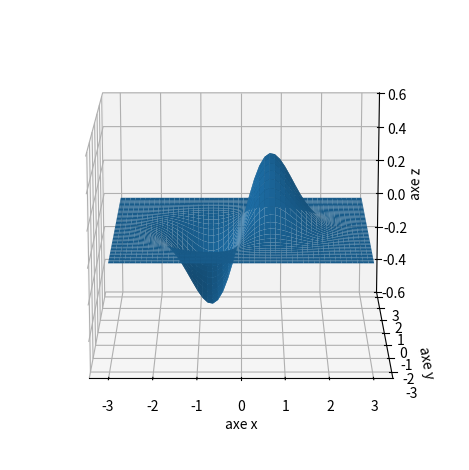

Source code (Python):

import numpy as np
import matplotlib.pyplot as plt
from mpl_toolkits.mplot3d import Axes3D


n = 50
VX = np.linspace(-3.0, 3.0, n)
VY = np.linspace(-3.0, 3.0, n)
X,Y = np.meshgrid(VX, VY)

def f(x,y):
	return x*np.exp(-x**2-y**2)

Z = f(X,Y)

fig = plt.figure()
ax = plt.axes(projection='3d')
# Tweaking display region and labels
# ax.set_xlim(-3.0, 3.0)
# ax.set_ylim(-3.0, 3.0)
ax.set_zlim(-0.6, 0.6)
ax.set_xlabel('axe x')
ax.set_ylabel('axe y')
ax.set_zlabel('axe z')

ax.view_init(15, -90)
# ax.view_init(25, -70)
# ax.view_init(35, -50)
# ax.view_init(45, -30)

ax.plot_surface(X, Y, Z)
plt.tight_layout()
plt.savefig('fonctions-surface-1a.png')

# trouver une séquence de vues

plt.show()